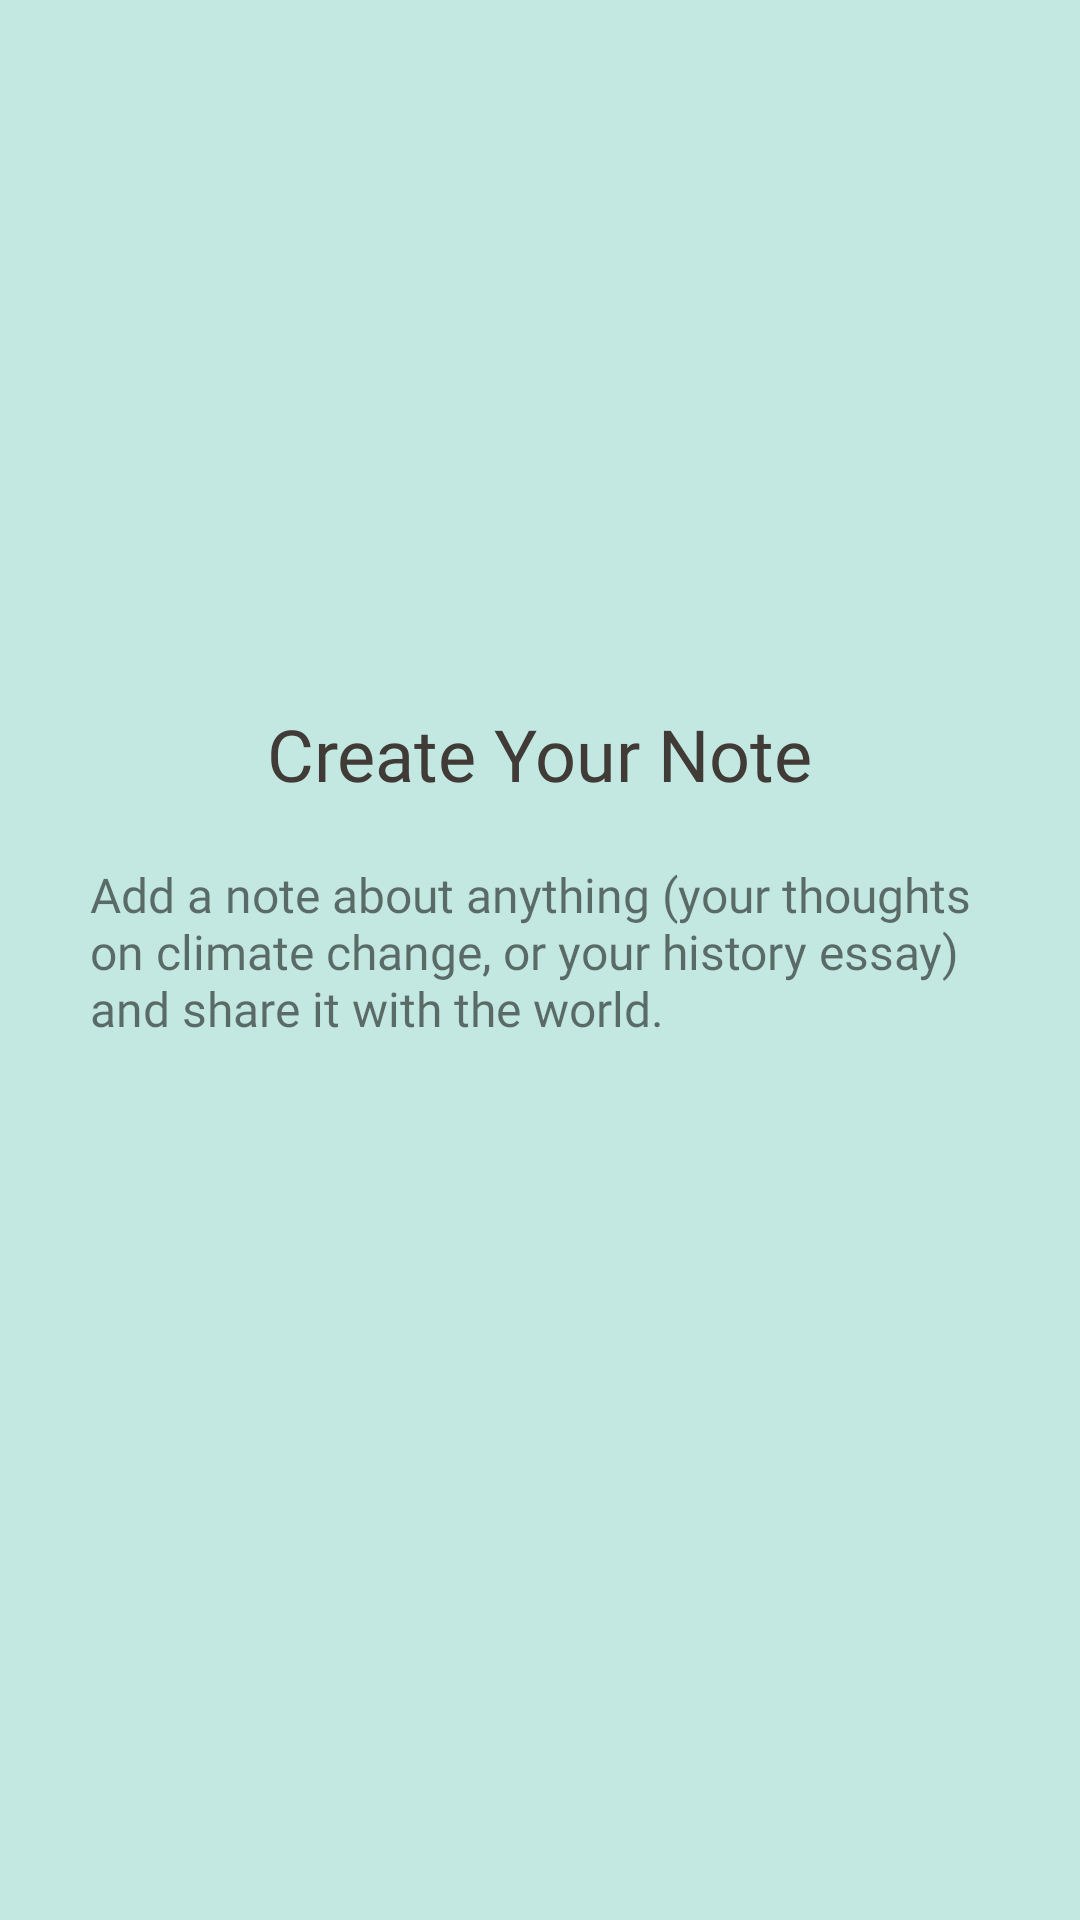

Produce the Android XML layout that renders to this screen, including the resource entries it uses.
<!-- AndroidManifest.xml: application theme Theme.JoyNote -->
<!-- res/layout/activity_splash_screen.xml -->
<?xml version="1.0" encoding="utf-8"?>
<androidx.constraintlayout.widget.ConstraintLayout xmlns:android="http://schemas.android.com/apk/res/android"
    xmlns:app="http://schemas.android.com/apk/res-auto"
    xmlns:tools="http://schemas.android.com/tools"
    android:layout_width="match_parent"
    android:background="@color/gray_main"
    android:layout_height="match_parent"
    tools:context=".SplashScreenActivity">

    <ImageView
        android:id="@+id/imageView"
        android:layout_width="wrap_content"
        android:layout_height="wrap_content"
        android:layout_marginTop="190dp"
        android:contentDescription="@string/app_name"
        android:src="@drawable/img_starter"
        app:layout_constraintEnd_toEndOf="parent"
        app:layout_constraintStart_toStartOf="parent"
        app:layout_constraintTop_toTopOf="parent" />

    <TextView
        android:id="@+id/textView"
        android:layout_width="wrap_content"
        android:layout_height="wrap_content"
        android:layout_marginTop="40dp"
        android:fontFamily="@font/nunito_extrabold"
        android:paddingTop="5dp"
        android:paddingBottom="5dp"
        android:text="@string/create_new_note"
        android:textColor="#403B36"
        android:textSize="24sp"
        app:layout_constraintEnd_toEndOf="@+id/imageView"
        app:layout_constraintStart_toStartOf="@+id/imageView"
        app:layout_constraintTop_toBottomOf="@+id/imageView"
        tools:targetApi="p" />

    <TextView
        android:id="@+id/textView2"
        android:layout_width="match_parent"
        android:layout_height="wrap_content"
        android:layout_marginStart="30dp"
        android:layout_marginTop="12dp"
        android:layout_marginEnd="30dp"
        android:fontFamily="@font/nunito_extrabold"
        android:paddingTop="3dp"
        android:paddingBottom="3dp"
        android:text="@string/create_new_note_2"
        android:textSize="16sp"
        app:layout_constraintEnd_toEndOf="@+id/textView"
        app:layout_constraintStart_toStartOf="@+id/textView"
        app:layout_constraintTop_toBottomOf="@+id/textView" />

</androidx.constraintlayout.widget.ConstraintLayout>
<!-- resources referenced by this layout -->
<resources>
  <color name="gray_main">#c3e8e1</color>
  <string name="app_name">JoyNote</string>
  <string name="create_new_note">Create Your Note</string>
  <string name="create_new_note_2">Add a note about anything (your thoughts on climate change, or your history essay) and share it with the world.</string>
  <style name="Theme.JoyNote" parent="Theme.AppCompat.DayNight.NoActionBar">
          
          <item name="colorPrimary">@color/purple_500</item>
          <item name="colorPrimaryVariant">@color/black</item>
          <item name="colorOnPrimary">@color/white</item>
          
          <item name="colorSecondary">@color/teal_200</item>
          <item name="colorSecondaryVariant">@color/teal_700</item>
          <item name="colorOnSecondary">@color/black</item>
          
          <item name="android:statusBarColor">?attr/colorPrimaryVariant</item>
          
      </style>
  <color name="purple_500">#FF6200EE</color>
  <color name="black">#FF000000</color>
  <color name="white">#FFFFFFFF</color>
  <color name="teal_200">#FF03DAC5</color>
  <color name="teal_700">#FF018786</color>
</resources>
